2-way image classification set "summer_winter_dataset" from GitHub (vithlaithla/DN-Classifier); label vocabulary: summer, winter.

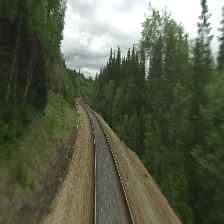
Label: summer

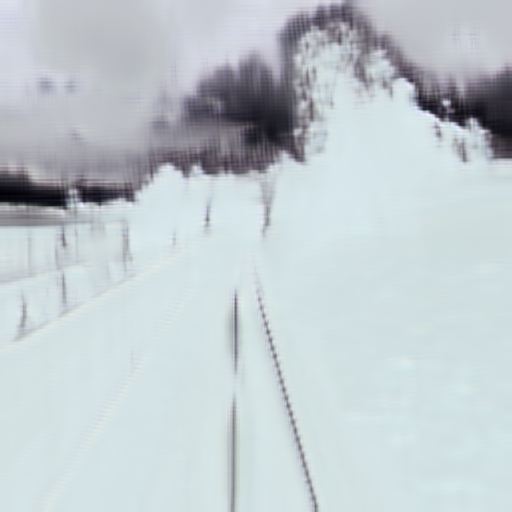
Label: winter

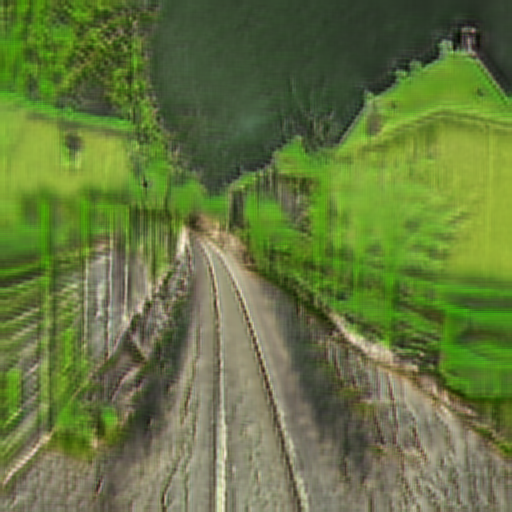
Label: summer

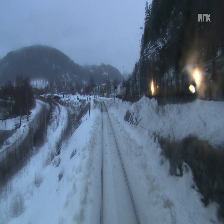
Label: winter

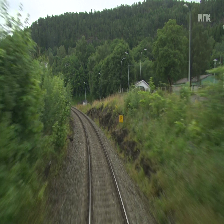
Label: summer

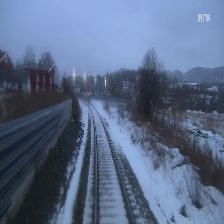
Label: winter
